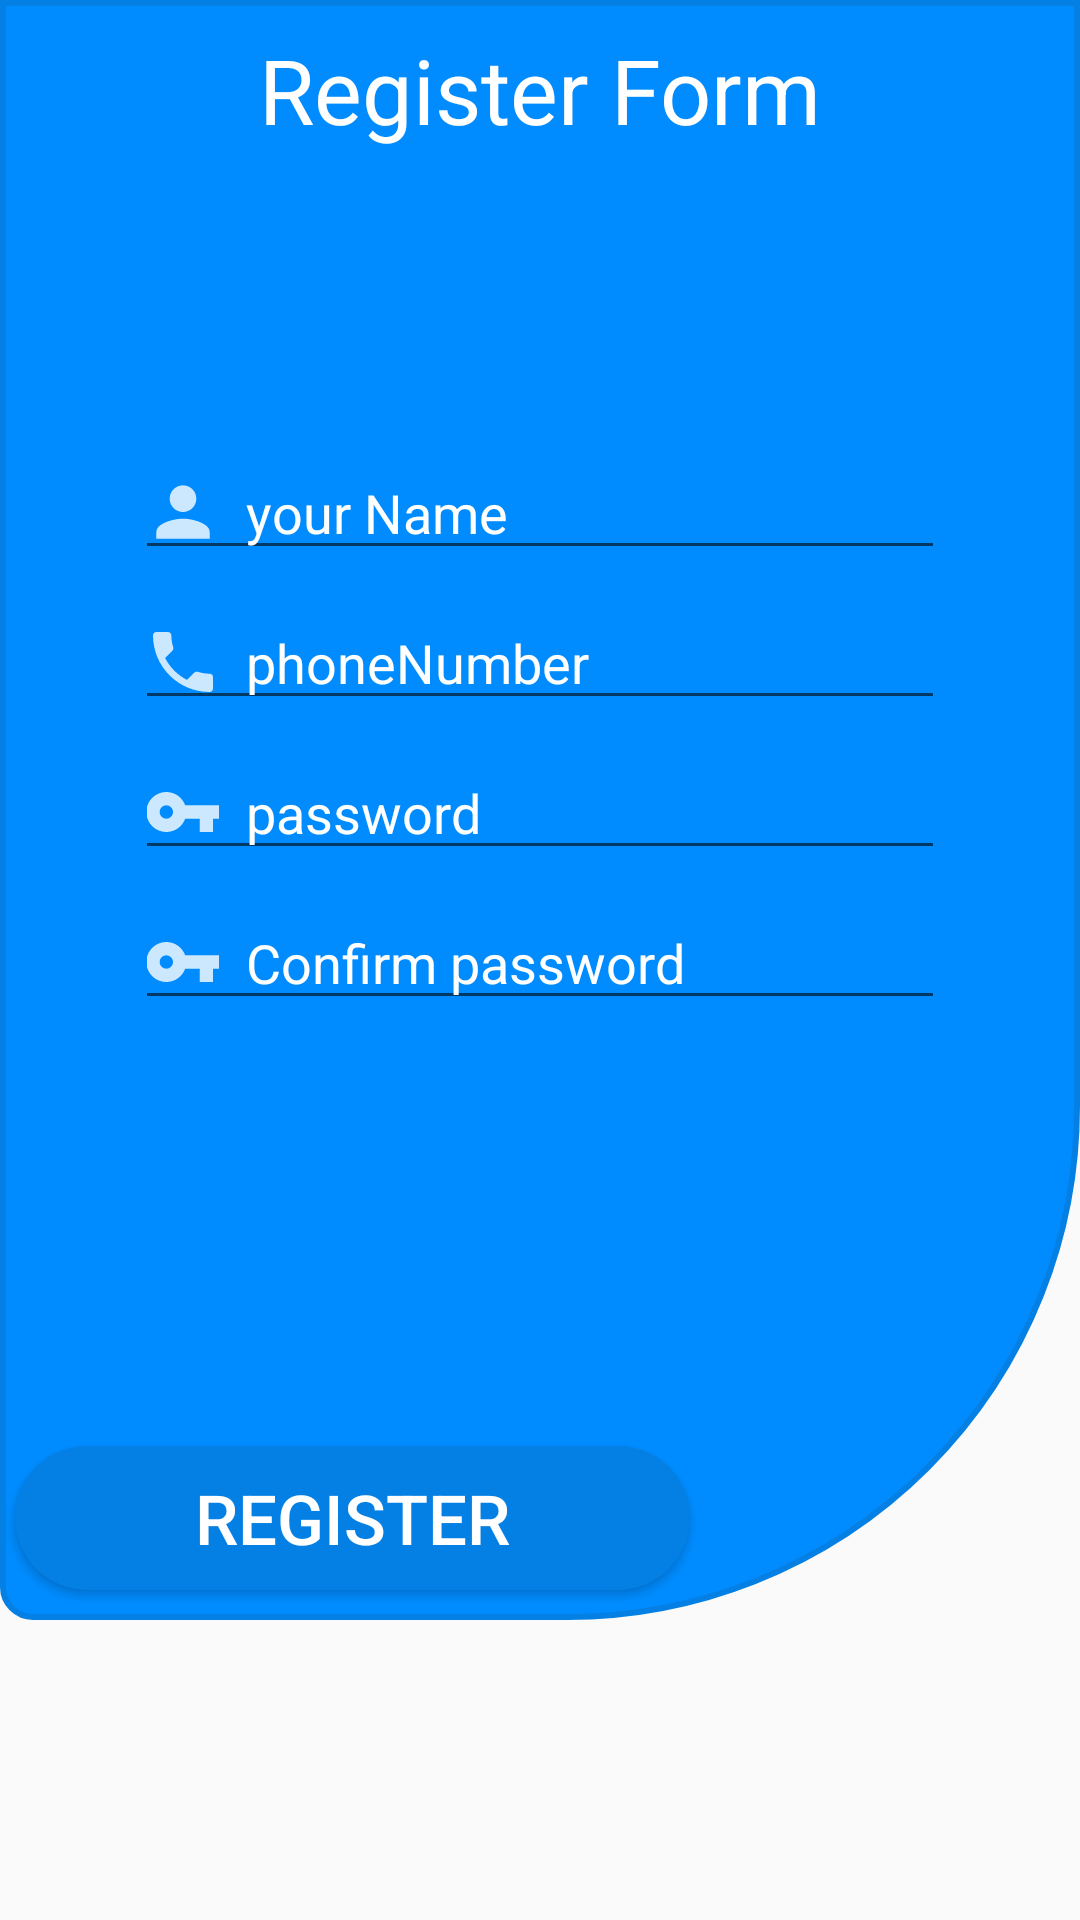

Reconstruct the res/layout file that produces this screen, plus the resources it refers to.
<!-- AndroidManifest.xml: application theme AppTheme -->
<!-- res/layout/activity_register.xml -->
<?xml version="1.0" encoding="utf-8"?>
<RelativeLayout xmlns:android="http://schemas.android.com/apk/res/android"
    xmlns:app="http://schemas.android.com/apk/res-auto"
    xmlns:tools="http://schemas.android.com/tools"
    android:layout_width="match_parent"
    android:layout_height="match_parent"

    android:background="@drawable/register"
    tools:context=".LoginActivity">

    <TextView
        android:shadowColor="@color/colorPrimary"
        android:shadowDy="2"
        android:shadowRadius="5"
        android:layout_width="match_parent"
        android:layout_height="wrap_content"
        android:layout_alignParentBottom="true"
        android:layout_marginBottom="590dp"
        android:layout_alignParentEnd="true"
        android:layout_alignParentStart="true"
        android:layout_marginEnd="45dp"
        android:layout_marginStart="45dp"
        android:textColor="@android:color/white"
        android:text="Register Form"
        android:textSize="30sp"
        android:gravity="center"
        android:textColorHint="@android:color/white"
        />

    <EditText
        android:id="@+id/newUserName_ET"
        android:layout_width="match_parent"
        android:layout_height="wrap_content"
        android:layout_alignParentBottom="true"
        android:layout_marginBottom="450dp"
        android:layout_alignParentEnd="true"
        android:layout_alignParentStart="true"
        android:layout_marginEnd="45dp"
        android:layout_marginStart="45dp"
        android:drawableStart="@drawable/ic_name"
        android:textColorHint="@android:color/white"
        android:drawablePadding="9dp"
        android:hint="your Name"
        />
    <EditText
        android:id="@+id/newUserPhone_ET"
        android:layout_width="match_parent"
        android:layout_height="wrap_content"
        android:layout_alignParentBottom="true"
        android:layout_marginBottom="400dp"
        android:layout_alignParentEnd="true"
        android:layout_alignParentStart="true"
        android:layout_marginEnd="45dp"
        android:layout_marginStart="45dp"
        android:inputType="number"
        android:drawableStart="@drawable/ic_phone"
        android:textColorHint="@android:color/white"
        android:hint="phoneNumber"
        android:drawablePadding="9dp"
        />

    <EditText
        android:id="@+id/newUserPass_ET"
        android:layout_width="match_parent"
        android:layout_height="wrap_content"
        android:layout_alignParentBottom="true"
        android:layout_marginBottom="350dp"
        android:layout_alignParentEnd="true"
        android:layout_alignParentStart="true"
        android:layout_marginEnd="45dp"
        android:layout_marginStart="45dp"
        android:drawableStart="@drawable/ic_password"
        android:textColorHint="@android:color/white"
        android:inputType="textPassword"
        android:hint="password"
        android:drawablePadding="9dp"/>
    <EditText
        android:id="@+id/ConfirmUserPass_ET"
        android:layout_width="match_parent"
        android:layout_height="wrap_content"
        android:layout_alignParentBottom="true"
        android:layout_marginBottom="300dp"
        android:layout_alignParentEnd="true"
        android:layout_alignParentStart="true"
        android:layout_marginEnd="45dp"
        android:layout_marginStart="45dp"
        android:inputType="textPassword"
        android:textColor="@android:color/white"
        android:drawableStart="@drawable/ic_password"
        android:textColorHint="@android:color/white"
        android:hint="Confirm password"
        android:drawablePadding="9dp"/>


    <Button
        android:id="@+id/register_btn"
        android:layout_width="match_parent"
        android:layout_height="wrap_content"
        android:layout_alignParentStart="true"
        android:layout_alignParentEnd="true"
        android:layout_alignParentBottom="true"
        android:layout_marginStart="5dp"
        android:layout_marginEnd="130dp"
        android:layout_marginBottom="110dp"
        android:background="@drawable/buttons"
        android:text="Register"
        android:textColor="@android:color/white"
        android:textSize="23sp" />


</RelativeLayout>
<!-- resources referenced by this layout -->
<resources>
  <color name="colorPrimary">#008cff</color>
  <!-- drawable buttons (drawable) -->
  <?xml version="1.0" encoding="utf-8"?>
  <shape xmlns:android="http://schemas.android.com/apk/res/android">
      <corners android:radius="25dp"/>
  
      <solid android:color="@color/colorPrimaryDark"/>
  
  
  </shape>
  <!-- drawable ic_name (drawable-anydpi) -->
  <vector xmlns:android="http://schemas.android.com/apk/res/android"
      android:width="24dp"
      android:height="24dp"
      android:viewportWidth="21.6"
      android:viewportHeight="21.6"
      android:tint="@android:color/white"
      android:alpha="0.8">
    <group android:translateX="-1.2"
        android:translateY="-1.2">
        <path
            android:fillColor="#FF000000"
            android:pathData="M12,12c2.21,0 4,-1.79 4,-4s-1.79,-4 -4,-4 -4,1.79 -4,4 1.79,4 4,4zM12,14c-2.67,0 -8,1.34 -8,4v2h16v-2c0,-2.66 -5.33,-4 -8,-4z"/>
    </group>
  </vector>
  <!-- drawable ic_password (drawable-anydpi) -->
  <vector xmlns:android="http://schemas.android.com/apk/res/android"
      android:width="24dp"
      android:height="24dp"
      android:viewportWidth="21.6"
      android:viewportHeight="21.6"
      android:tint="@android:color/white"
      android:alpha="0.8">
    <group android:translateX="-1.2"
        android:translateY="-1.2">
        <path
            android:fillColor="#FF000000"
            android:pathData="M12.65,10C11.83,7.67 9.61,6 7,6c-3.31,0 -6,2.69 -6,6s2.69,6 6,6c2.61,0 4.83,-1.67 5.65,-4H17v4h4v-4h2v-4H12.65zM7,14c-1.1,0 -2,-0.9 -2,-2s0.9,-2 2,-2 2,0.9 2,2 -0.9,2 -2,2z"/>
    </group>
  </vector>
  <!-- drawable ic_phone (drawable-anydpi) -->
  <vector xmlns:android="http://schemas.android.com/apk/res/android"
      android:width="24dp"
      android:height="24dp"
      android:viewportWidth="21.6"
      android:viewportHeight="21.6"
      android:tint="@android:color/white"
      android:alpha="0.8">
    <group android:translateX="-1.2"
        android:translateY="-1.2">
        <path
            android:fillColor="#FF000000"
            android:pathData="M6.62,10.79c1.44,2.83 3.76,5.14 6.59,6.59l2.2,-2.2c0.27,-0.27 0.67,-0.36 1.02,-0.24 1.12,0.37 2.33,0.57 3.57,0.57 0.55,0 1,0.45 1,1V20c0,0.55 -0.45,1 -1,1 -9.39,0 -17,-7.61 -17,-17 0,-0.55 0.45,-1 1,-1h3.5c0.55,0 1,0.45 1,1 0,1.25 0.2,2.45 0.57,3.57 0.11,0.35 0.03,0.74 -0.25,1.02l-2.2,2.2z"/>
    </group>
  </vector>
  <!-- drawable register (drawable) -->
  <?xml version="1.0" encoding="utf-8"?>
  <layer-list xmlns:android="http://schemas.android.com/apk/res/android">
      <item android:bottom="100dp" >
          <shape>
              <solid android:color="@color/colorPrimary"/>
              <corners android:bottomRightRadius="170dp" android:bottomLeftRadius="10dp"/>
              <stroke android:color="@color/colorPrimaryDark" android:width="2dp"/>
          </shape>
      </item>
  
  </layer-list>
  <style name="AppTheme" parent="Theme.AppCompat.Light.NoActionBar">
          
          <item name="colorPrimary">@color/colorPrimary</item>
          <item name="colorPrimaryDark">@color/colorPrimaryDark</item>
          <item name="colorAccent">@color/colorAccent</item>
      </style>
  <color name="colorPrimaryDark">#0480e4</color>
  <color name="colorAccent">#081829</color>
</resources>
